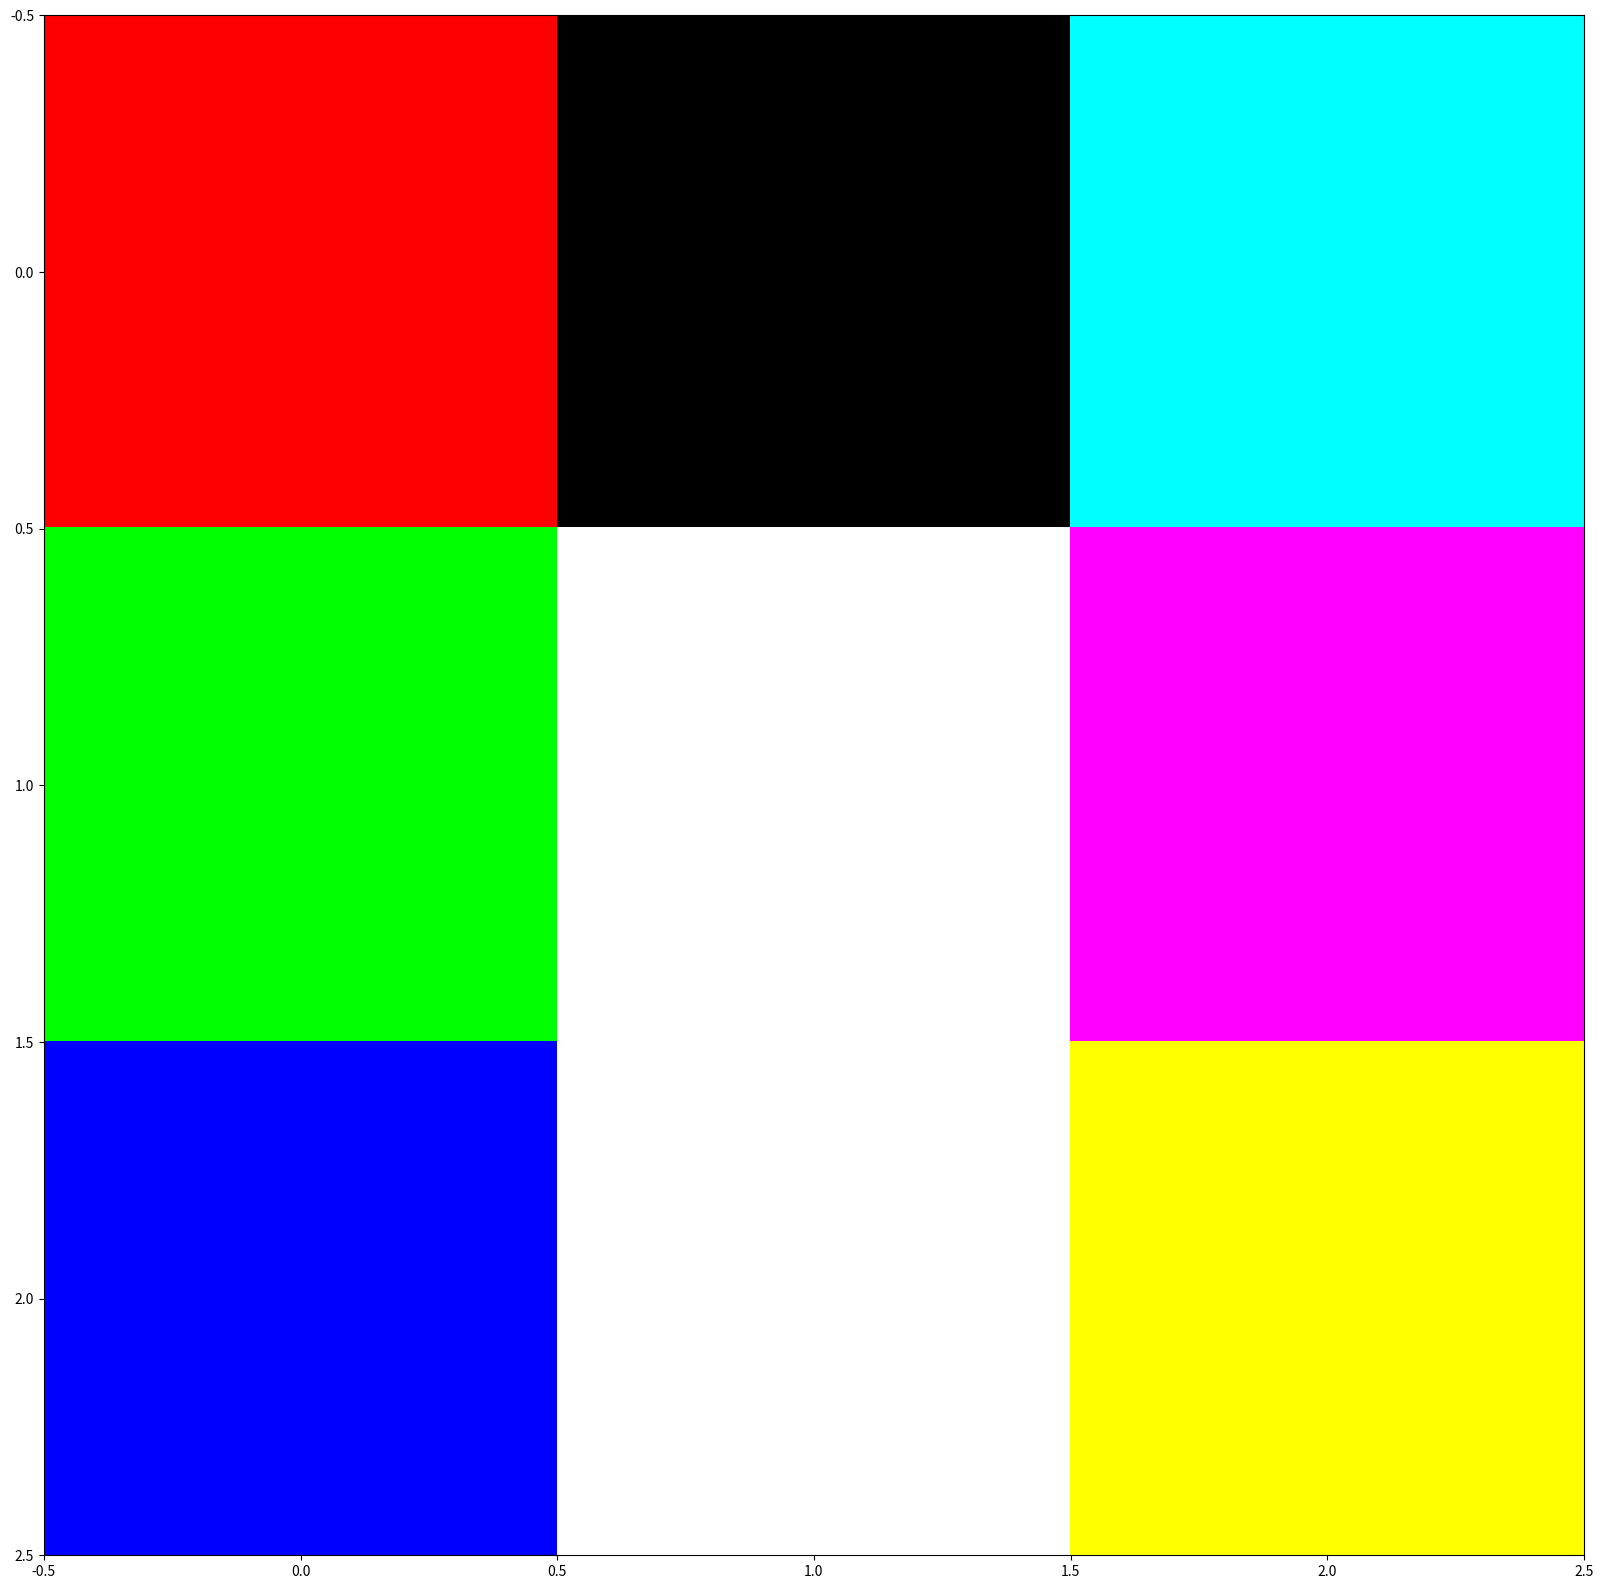

This figure's Python source:
import matplotlib.pyplot as plt
import numpy as np

size = (3,3,3)

img = np.zeros(size)

img[:,:,0]=np.array([[255,0,0],[0,128,255],[0,255,255]])
img[:,:,1]=np.array([[0,0,255],[255,128,0],[0,255,255]])
img[:,:,2]=np.array([[0,0,255],[0,128,255],[255,255,0]])

plt.figure(figsize=(20,20))
plt.imshow(img,vmin=0,vmax=255)
plt.show()
